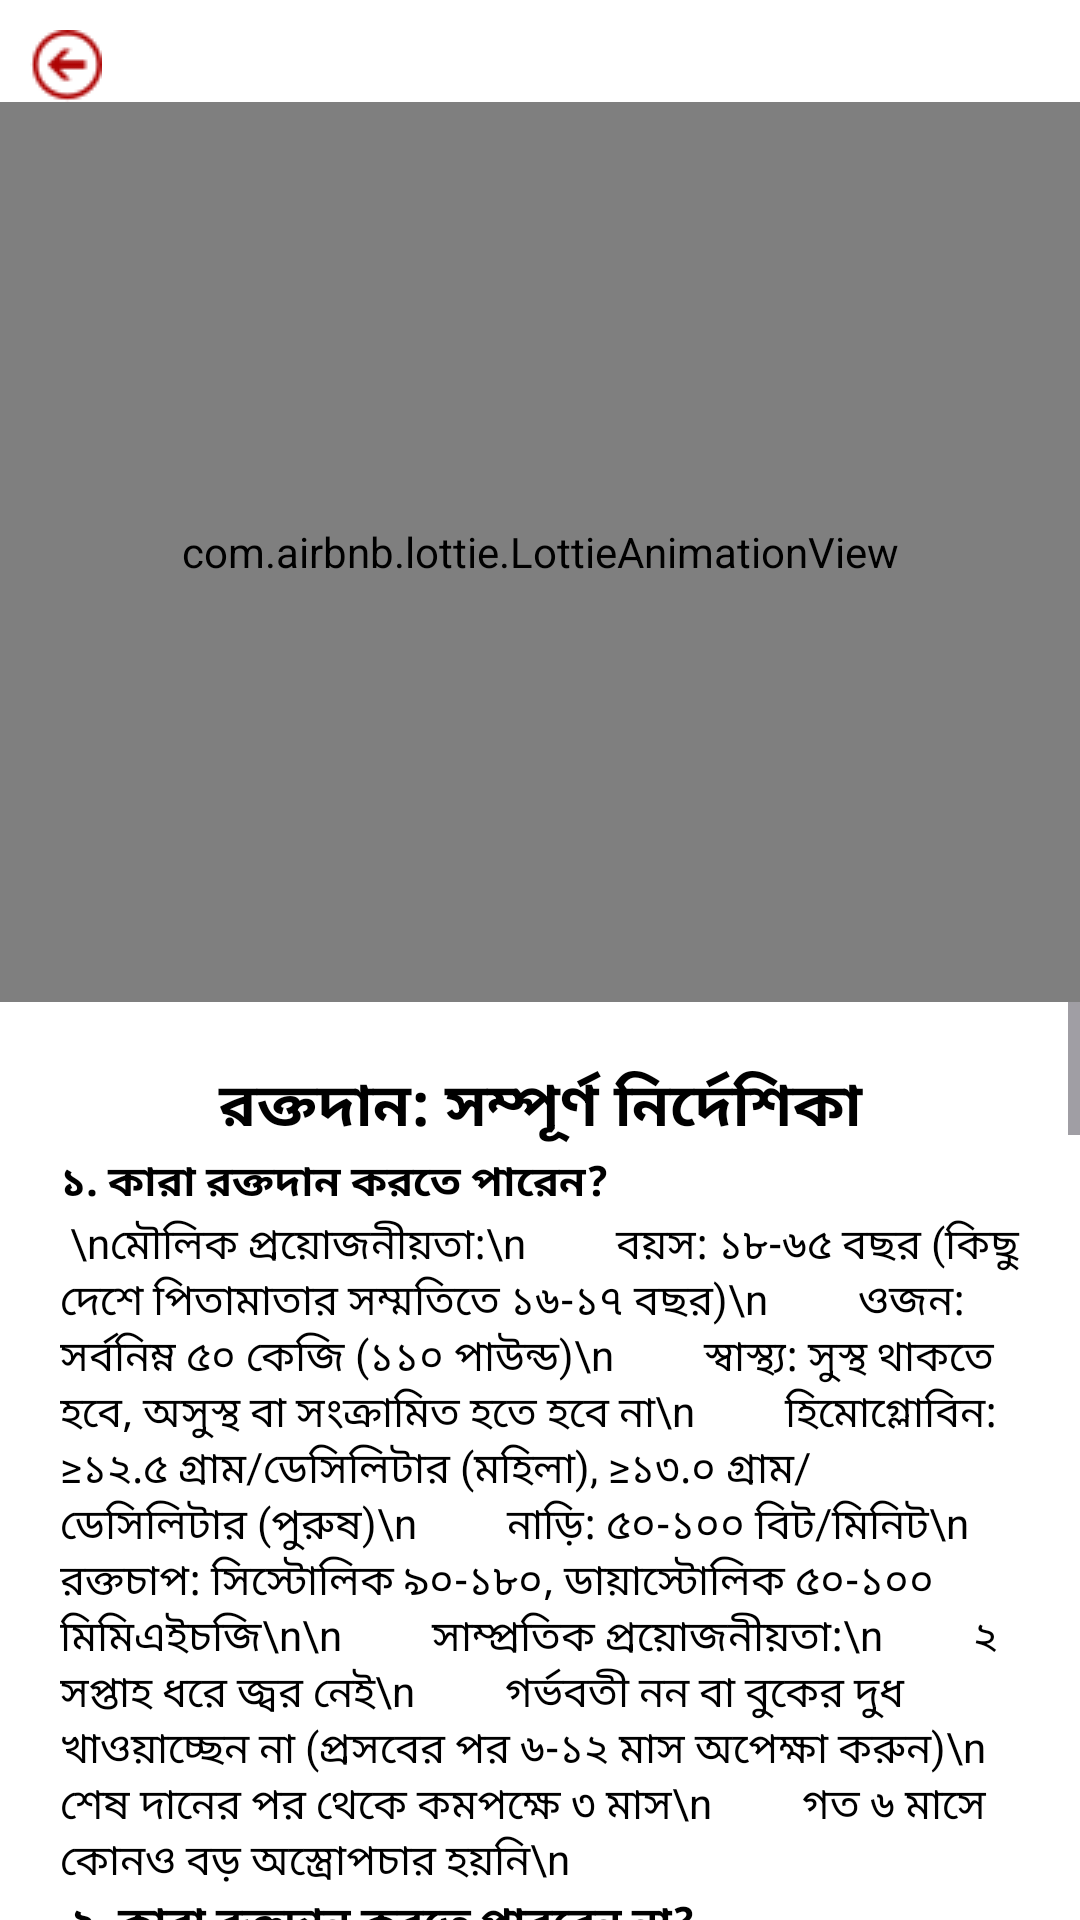

Write the Android layout XML for this screen, with the resource values it uses.
<!-- AndroidManifest.xml: application theme Theme.BloodBankT -->
<!-- res/layout/activity_tips.xml -->
<?xml version="1.0" encoding="utf-8"?>
<LinearLayout xmlns:android="http://schemas.android.com/apk/res/android"
    xmlns:app="http://schemas.android.com/apk/res-auto"
    xmlns:tools="http://schemas.android.com/tools"
    android:id="@+id/main"
    android:layout_width="match_parent"
    android:layout_height="match_parent"
    tools:context=".Tips"
    android:orientation="vertical"
    android:background="#AE0303"
    >
<LinearLayout
    android:layout_width="match_parent"
    android:layout_height="match_parent"
    android:orientation="vertical"
    android:background="@color/white"
    >
    <ImageView
        android:id="@+id/backArrow"
        android:layout_width="wrap_content"
        android:layout_height="wrap_content"
        android:src="@drawable/backarrow"
        android:layout_marginTop="10dp"
        android:layout_marginLeft="10dp"
        />
    <com.airbnb.lottie.LottieAnimationView
        android:id="@+id/animationView"
        android:layout_width="match_parent"
        android:layout_height="300dp"
        app:lottie_rawRes="@raw/tips"
        app:lottie_autoPlay="true"
        app:lottie_loop="true" />

    <ScrollView
        android:layout_width="match_parent"
        android:layout_height="wrap_content"
        android:background="@color/white"
        >
        <LinearLayout
            android:layout_width="match_parent"
            android:layout_height="match_parent"
            android:orientation="vertical"
            android:layout_margin="20dp"
            >
            <TextView
                android:layout_width="match_parent"
                android:layout_height="wrap_content"
                android:text="রক্তদান: সম্পূর্ণ নির্দেশিকা"
                android:textStyle="bold"
                android:gravity="center"
                android:textSize="20dp"
                android:textColor="@color/black"
                />
            <TextView
                android:layout_width="match_parent"
                android:layout_height="wrap_content"
                android:text="১. কারা রক্তদান করতে পারেন?"
                android:textStyle="bold"
                android:textColor="@color/black"
                />
            <TextView
                android:layout_width="match_parent"
                android:layout_height="wrap_content"
                android:textColor="@color/black"
                android:text=" \nমৌলিক প্রয়োজনীয়তা:\n
        বয়স: ১৮-৬৫ বছর (কিছু দেশে পিতামাতার সম্মতিতে ১৬-১৭ বছর)\n
        ওজন: সর্বনিম্ন ৫০ কেজি (১১০ পাউন্ড)\n
        স্বাস্থ্য: সুস্থ থাকতে হবে, অসুস্থ বা সংক্রামিত হতে হবে না\n
        হিমোগ্লোবিন: ≥১২.৫ গ্রাম/ডেসিলিটার (মহিলা), ≥১৩.০ গ্রাম/ডেসিলিটার (পুরুষ)\n
        নাড়ি: ৫০-১০০ বিট/মিনিট\n
        রক্তচাপ: সিস্টোলিক ৯০-১৮০, ডায়াস্টোলিক ৫০-১০০ মিমিএইচজি\n\n
        সাম্প্রতিক প্রয়োজনীয়তা:\n
        ২ সপ্তাহ ধরে জ্বর নেই\n
        গর্ভবতী নন বা বুকের দুধ খাওয়াচ্ছেন না (প্রসবের পর ৬-১২ মাস অপেক্ষা করুন)\n
        শেষ দানের পর থেকে কমপক্ষে ৩ মাস\n
        গত ৬ মাসে কোনও বড় অস্ত্রোপচার হয়নি\n"
                />
            <TextView
                android:layout_width="match_parent"
                android:layout_height="wrap_content"
                android:text=" ২. কারা রক্তদান করতে পারবেন না?"
                android:textStyle="bold"
                android:textColor="@color/black"
                />
            <TextView
                android:layout_width="match_parent"
                android:layout_height="wrap_content"
                android:textColor="@color/black"
                android:text="\n সাময়িক বিধিনিষেধ (কিছু সময়ের জন্য দান করা যাবে না):\n
        সাম্প্রতিক সংক্রমণ: ঠান্ডা, ফ্লু, জ্বর (২ সপ্তাহ অপেক্ষা করুন)\n
        ট্যাটু/ছিদ্র: ৩-১২ মাস (দেশের উপর নির্ভর করে)\n
        দন্ত প্রক্রিয়া: ২৪ ঘন্টা থেকে ১ মাস\n
        ম্যালেরিয়া আক্রান্ত এলাকায় ভ্রমণ: ১-৩ বছরের বিধিনিষেধ\n
        কোভিড-১৯: আরোগ্য লাভের ১৪ দিন পর\n
        গর্ভাবস্থা/স্তন্যপান: প্রসবের ৬-১২ মাস পর\n
        কম হিমোগ্লোবিন: মাত্রা উন্নত হলে দান করা যেতে পারে\n\n
        স্থায়ী বিধিনিষেধ (কখনই দান করা যাবে না):\n
        এইচআইভি/এইডস পজিটিভ\n
        হেপাটাইটিস বি বা সি পজিটিভ\n
        ক্যান্সার (বেশিরভাগ ধরণের)\n
        হৃদপিণ্ড/ফুসফুস/কিডনি রোগ\n
        রক্তপাতজনিত ব্যাধি (হিমোফিলিয়া)\n
        IV মাদক ব্যবহারকারী\n
        কিছু স্নায়বিক রোগ\n"
                />
            <TextView
                android:layout_width="match_parent"
                android:layout_height="wrap_content"
                android:text="৩. সুবিধা"
                android:textStyle="bold"
                android:textColor="@color/black"
                />
            <TextView
                android:layout_width="match_parent"
                android:layout_height="wrap_content"
                android:textColor="@color/black"
                android:text="রক্তদান অসংখ্য গুরুত্বপূর্ণ সুবিধা প্রদান করে যা দাতা, গ্রহীতা এবং সমগ্র সমাজকে উপকৃত করে। দাতার জন্য, এটি একটি মূল্যবান, বিনামূল্যে মিনি-হেলথ স্ক্রিনিং প্রদান করে, গুরুত্বপূর্ণ লক্ষণগুলি পরীক্ষা করে এবং বিভিন্ন রোগের জন্য পরীক্ষা করে, যা সম্ভাব্য স্বাস্থ্য সমস্যাগুলির প্রাথমিক সনাক্তকরণের দিকে পরিচালিত করতে পারে। নিয়মিত দান রক্তের সান্দ্রতা এবং অতিরিক্ত আয়রন সঞ্চয় হ্রাস করে উন্নত হৃদরোগের স্বাস্থ্যের সাথে যুক্ত, যার ফলে হৃদরোগের ঝুঁকি হ্রাস পায়। এটি শরীরকে তাজা রক্তকণিকা পুনরুজ্জীবিত করতেও উদ্দীপিত করে এবং ক্যালোরি পোড়াতে সহায়তা করতে পারে। শারীরিক সুবিধার পাশাপাশি, দাতারা সহায়কের উচ্চ থেকে একটি শক্তিশালী মানসিক উন্নতি অনুভব করেন - তাদের কাজ সম্পর্কে জানার ফলে তৃপ্তির গভীর অনুভূতি এবং হ্রাসপ্রাপ্ত চাপ যা সরাসরি তিনটি জীবন বাঁচায়। সমাজের জন্য, প্রতিটি দান জরুরি অবস্থা, অস্ত্রোপচার, ক্যান্সারের চিকিৎসা এবং মাতৃত্বকালীন যত্নের জন্য প্রয়োজনীয় গুরুত্বপূর্ণ রক্ত ​​সরবরাহকে শক্তিশালী করে, জনস্বাস্থ্যের স্থিতিস্থাপকতা বৃদ্ধি করে এবং পরোপকার এবং সম্প্রদায়ের সহায়তার সংস্কৃতি গড়ে তোলে।\n\n"
                />
            <TextView
                android:layout_width="match_parent"
                android:layout_height="wrap_content"
                android:text="৪.অসুবিধা/ঝুঁকি"
                android:textStyle="bold"
                android:textColor="@color/black"
                />
            <TextView
                android:layout_width="match_parent"
                android:layout_height="wrap_content"
                android:textColor="@color/black"
                android:text=" \n\n দাতার জন্য:\n
        অস্থায়ী দুর্বলতা: কয়েক ঘন্টার ক্লান্তি\n
        আয়রনের ঘাটতি: যদি সঠিক খাদ্যাভ্যাস ছাড়া ঘন ঘন রক্তদান করা হয়\n
        আয়রনের ঘাটতি/ব্যথা: সুই দেওয়ার স্থানে\n
        বিরল প্রতিক্রিয়া: অজ্ঞান হয়ে যাওয়া, বমি বমি ভাব (১-২% ক্ষেত্রে)\n
        সংক্রমণের ঝুঁকি: জীবাণুমুক্ত সরঞ্জাম ব্যবহারে খুবই কম\n"
                />
            <TextView
                android:layout_width="match_parent"
                android:layout_height="wrap_content"
                android:textStyle="bold"
                android:text="৫. রক্তদানের পর কী খাবেন"
                android:textColor="@color/black"
                />
            <TextView
                android:layout_width="match_parent"
                android:layout_height="wrap_content"
                android:textColor="@color/black"
                android:text="\n\nঅবিলম্বে (প্রথম ৩০ মিনিট):\n
        পান: ৫০০ মিলি জল বা রস\n
        খাও: কুকিজ, ফল, দান কেন্দ্রে সরবরাহ করা হালকা খাবার\n
        বিশ্রাম: ১৫-২০ মিনিট বসে থাকুন\n
প্রথম ২৪ ঘন্টা:\n
আয়রন সমৃদ্ধ খাবার: লাল মাংস, পালং শাক, মসুর ডাল, মটরশুটি\n
        ভিটামিন সি জাতীয় খাবার: কমলালেবু, লেবু, টমেটো (আয়রন শোষণে সহায়তা করে)\n
        তরল: জল, রস, নারকেল জল (২-৩ লিটার)\n
        প্রোটিন: ডিম, মুরগি, মাছ, দুগ্ধজাত দ্রব্য\n
এড়িয়ে চলুন:\n
        অ্যালকোহল (২৪ ঘন্টার জন্য)\n
        ক্যাফিন (কারণ হতে পারে (ডিহাইড্রেশন)\n
        ভারী, চর্বিযুক্ত খাবার\n
        কঠোর ব্যায়াম\n"
                />
            <TextView
                android:layout_width="match_parent"
                android:layout_height="wrap_content"
                android:textStyle="bold"
                android:text="৬. রক্তের সামঞ্জস্যতা চার্ট"
                android:textColor="@color/black"
                />
            <TextView
                android:layout_width="match_parent"
                android:layout_height="wrap_content"
                android:textColor="@color/black"
                android:text="\n\nকোন রক্ত কাকে দেওয়া যেতে পারে:\n
O- → দান করতে পারেন: সকলকে (সর্বজনীন দাতা)\n
O+ → দান করতে পারেন: O+, A+, B+, AB+\n
A- → দান করতে পারেন: A-, A+, AB-, AB+\n
B- → দান করতে পারেন: B-, B+, AB-, AB+\n
AB- → দান করতে পারেন: AB-, AB+\n
A+ → দান করতে পারেন: A+, AB+\n
B+ → দান করতে পারেন: B+, AB+\n
AB+ → দান করতে পারেন: B+, AB+\n
AB+ → দান করতে পারেন: AB+ শুধুমাত্র (সর্বজনীন গ্রহীতা)\n\n

কোন রক্ত কার কাছ থেকে নেওয়া যেতে পারে:\n

O- → থেকে গ্রহণ করা যেতে পারে: O- শুধুমাত্র\n
O+ → থেকে গ্রহণ করা যেতে পারে: O-, O+\n
A- → থেকে গ্রহণ করা যেতে পারে: O-, A-\n
A+ → থেকে গ্রহণ করা যেতে পারে: O-, O+, A-, A+\n
B- → থেকে গ্রহণ করা যেতে পারে: O-, B-\n
B+ → থেকে গ্রহণ করা যেতে পারে: O-, O+, B-, B+\n
AB- → থেকে গ্রহণ করা যেতে পারে: O-, A-, B-, AB-\n
AB+ → থেকে গ্রহণ করা যেতে পারে: সকলের\n\n"
                />
            <ImageView
                android:layout_width="match_parent"
                android:layout_height="250dp"
                android:src="@drawable/chart"
                android:scaleType="centerCrop"
                />
            <TextView
                android:layout_width="match_parent"
                android:layout_height="wrap_content"
                android:textColor="@color/black"
                android:text="\nরক্তদান একটি নিরাপদ, উপকারী প্রক্রিয়া যা জীবন বাঁচায়। সঠিক প্রস্তুতি এবং পরবর্তী যত্নের মাধ্যমে,
        সুস্থ ব্যক্তিরা প্রতিকূল প্রভাব ছাড়াই নিয়মিত রক্তদান করতে পারেন। সামঞ্জস্যতা বোঝা নিশ্চিত করে যে সঠিক রক্ত
        সঠিক রোগীর কাছে পৌঁছায়। ব্যক্তিগত পরামর্শের জন্য সর্বদা ব্লাড ব্যাংক পেশাদারদের সাথে পরামর্শ করুন।"
                android:layout_marginBottom="50dp"
                />
        </LinearLayout>
    </ScrollView>
</LinearLayout>
</LinearLayout>
<!-- resources referenced by this layout -->
<resources>
  <color name="black">#FF000000</color>
  <color name="white">#FFFFFFFF</color>
  <!-- drawable backarrow: png bitmap (drawable, 736 bytes) -->
  <!-- drawable chart: png bitmap (drawable, 700188 bytes) -->
  <style name="Theme.BloodBankT" parent="Base.Theme.BloodBankT" />
  <style name="Base.Theme.BloodBankT" parent="Theme.Material3.DayNight.NoActionBar">
          
          
      </style>
</resources>
